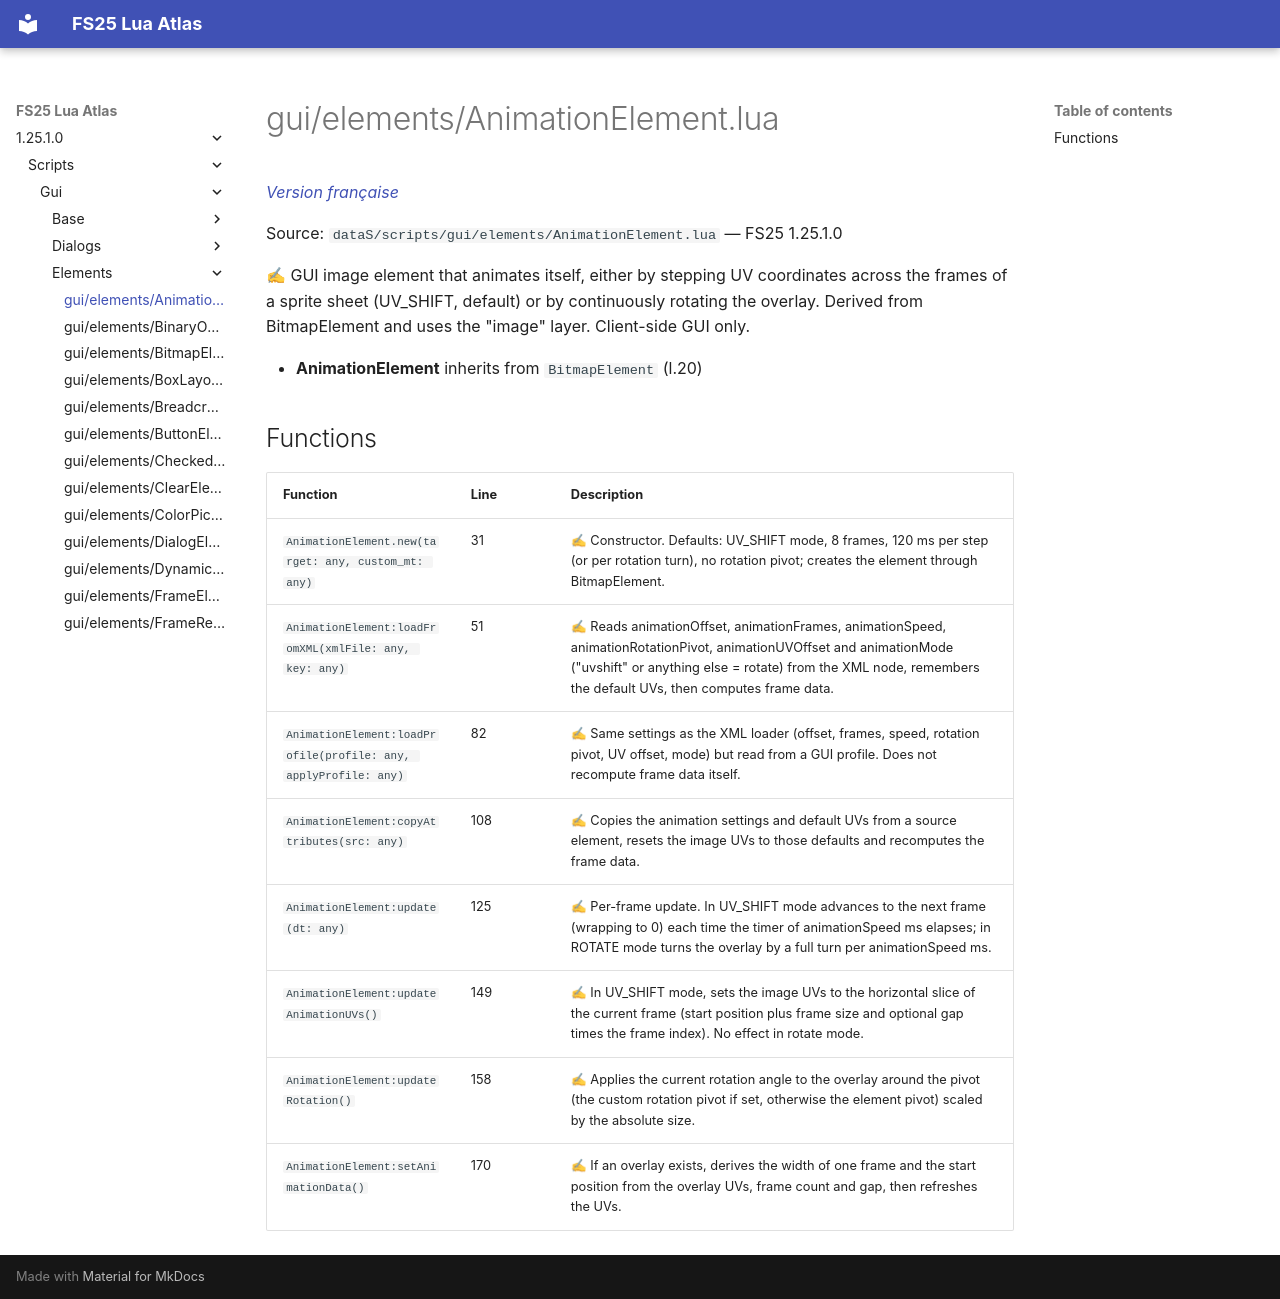

repository: Tim0219800/fs25-lua-atlas · page: 1.25.1.0/scripts/gui/elements/AnimationElement.html · generator: mkdocs

# gui/elements/AnimationElement.lua

*[Version française](../../../fr/scripts/gui/elements/AnimationElement.md)*

Source: `dataS/scripts/gui/elements/AnimationElement.lua` — FS25 1.25.1.0

✍ GUI image element that animates itself, either by stepping UV coordinates across the frames of a sprite sheet (UV_SHIFT, default) or by continuously rotating the overlay. Derived from BitmapElement and uses the "image" layer. Client-side GUI only.

- **AnimationElement** inherits from `BitmapElement` (l.20)

## Functions

| Function | Line | Description |
|---|---|---|
| `AnimationElement.new(target: any, custom_mt: any)` | 31 | ✍ Constructor. Defaults: UV_SHIFT mode, 8 frames, 120 ms per step (or per rotation turn), no rotation pivot; creates the element through BitmapElement. |
| `AnimationElement:loadFromXML(xmlFile: any, key: any)` | 51 | ✍ Reads animationOffset, animationFrames, animationSpeed, animationRotationPivot, animationUVOffset and animationMode ("uvshift" or anything else = rotate) from the XML node, remembers the default UVs, then computes frame data. |
| `AnimationElement:loadProfile(profile: any, applyProfile: any)` | 82 | ✍ Same settings as the XML loader (offset, frames, speed, rotation pivot, UV offset, mode) but read from a GUI profile. Does not recompute frame data itself. |
| `AnimationElement:copyAttributes(src: any)` | 108 | ✍ Copies the animation settings and default UVs from a source element, resets the image UVs to those defaults and recomputes the frame data. |
| `AnimationElement:update(dt: any)` | 125 | ✍ Per-frame update. In UV_SHIFT mode advances to the next frame (wrapping to 0) each time the timer of animationSpeed ms elapses; in ROTATE mode turns the overlay by a full turn per animationSpeed ms. |
| `AnimationElement:updateAnimationUVs()` | 149 | ✍ In UV_SHIFT mode, sets the image UVs to the horizontal slice of the current frame (start position plus frame size and optional gap times the frame index). No effect in rotate mode. |
| `AnimationElement:updateRotation()` | 158 | ✍ Applies the current rotation angle to the overlay around the pivot (the custom rotation pivot if set, otherwise the element pivot) scaled by the absolute size. |
| `AnimationElement:setAnimationData()` | 170 | ✍ If an overlay exists, derives the width of one frame and the start position from the overlay UVs, frame count and gap, then refreshes the UVs. |
